Photos from the image-classification dataset "RenalVision" in the GitHub repository anaswaraku/RenalVision. Its 4 classes are: cyst, normal, stone, tumor.

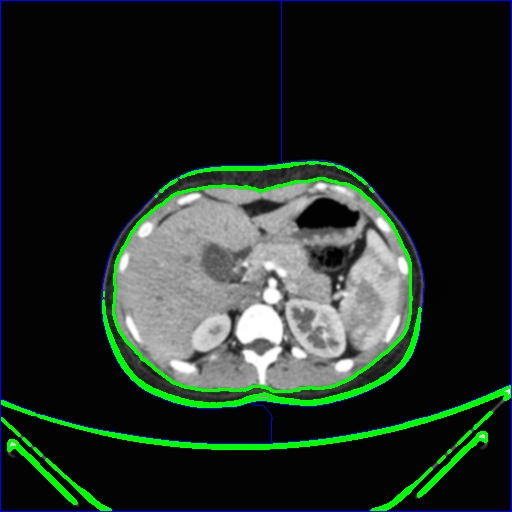
Label: normal

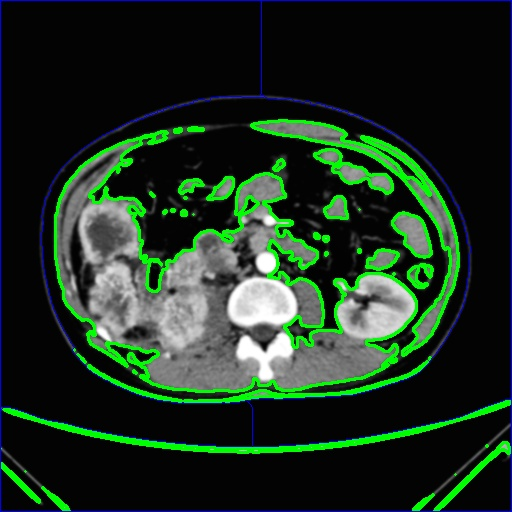
Label: tumor

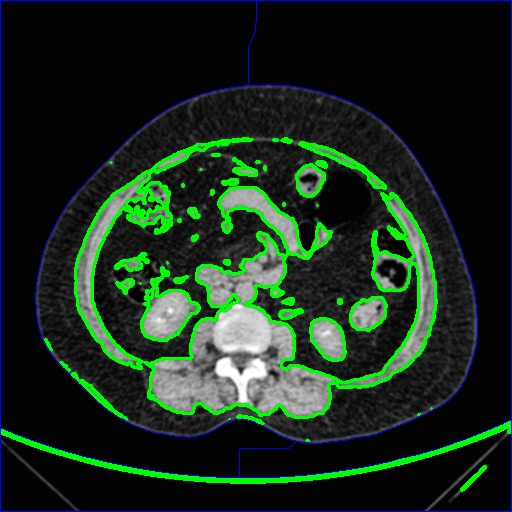
Label: stone

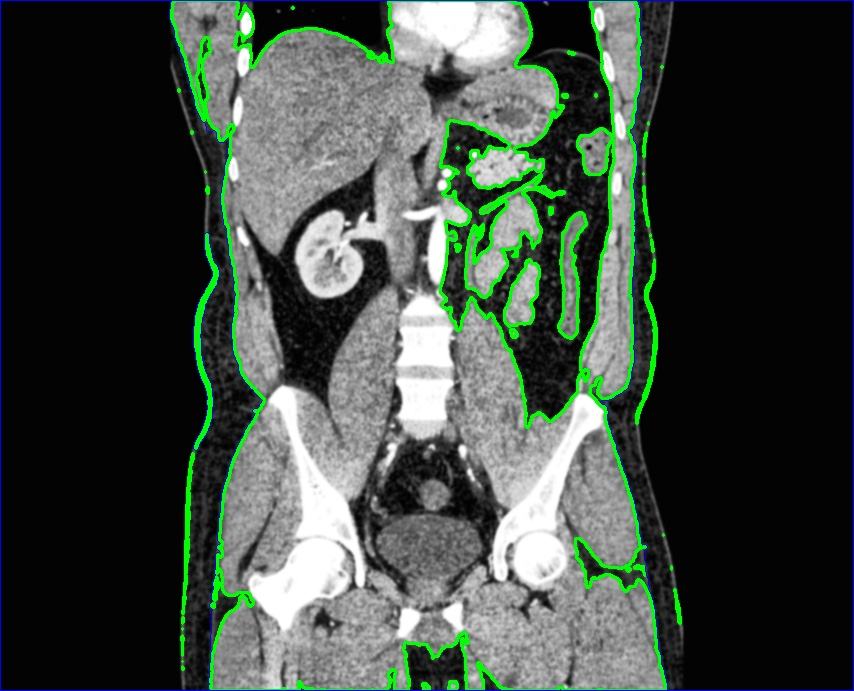
Label: normal

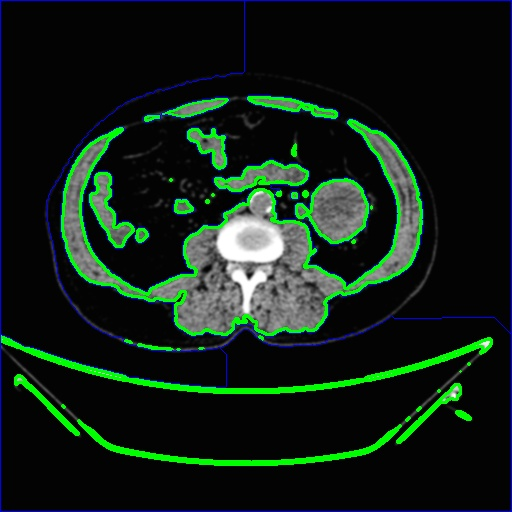
Label: cyst

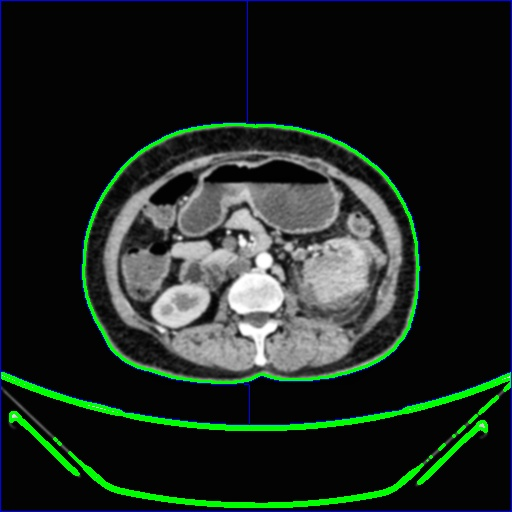
Label: tumor
